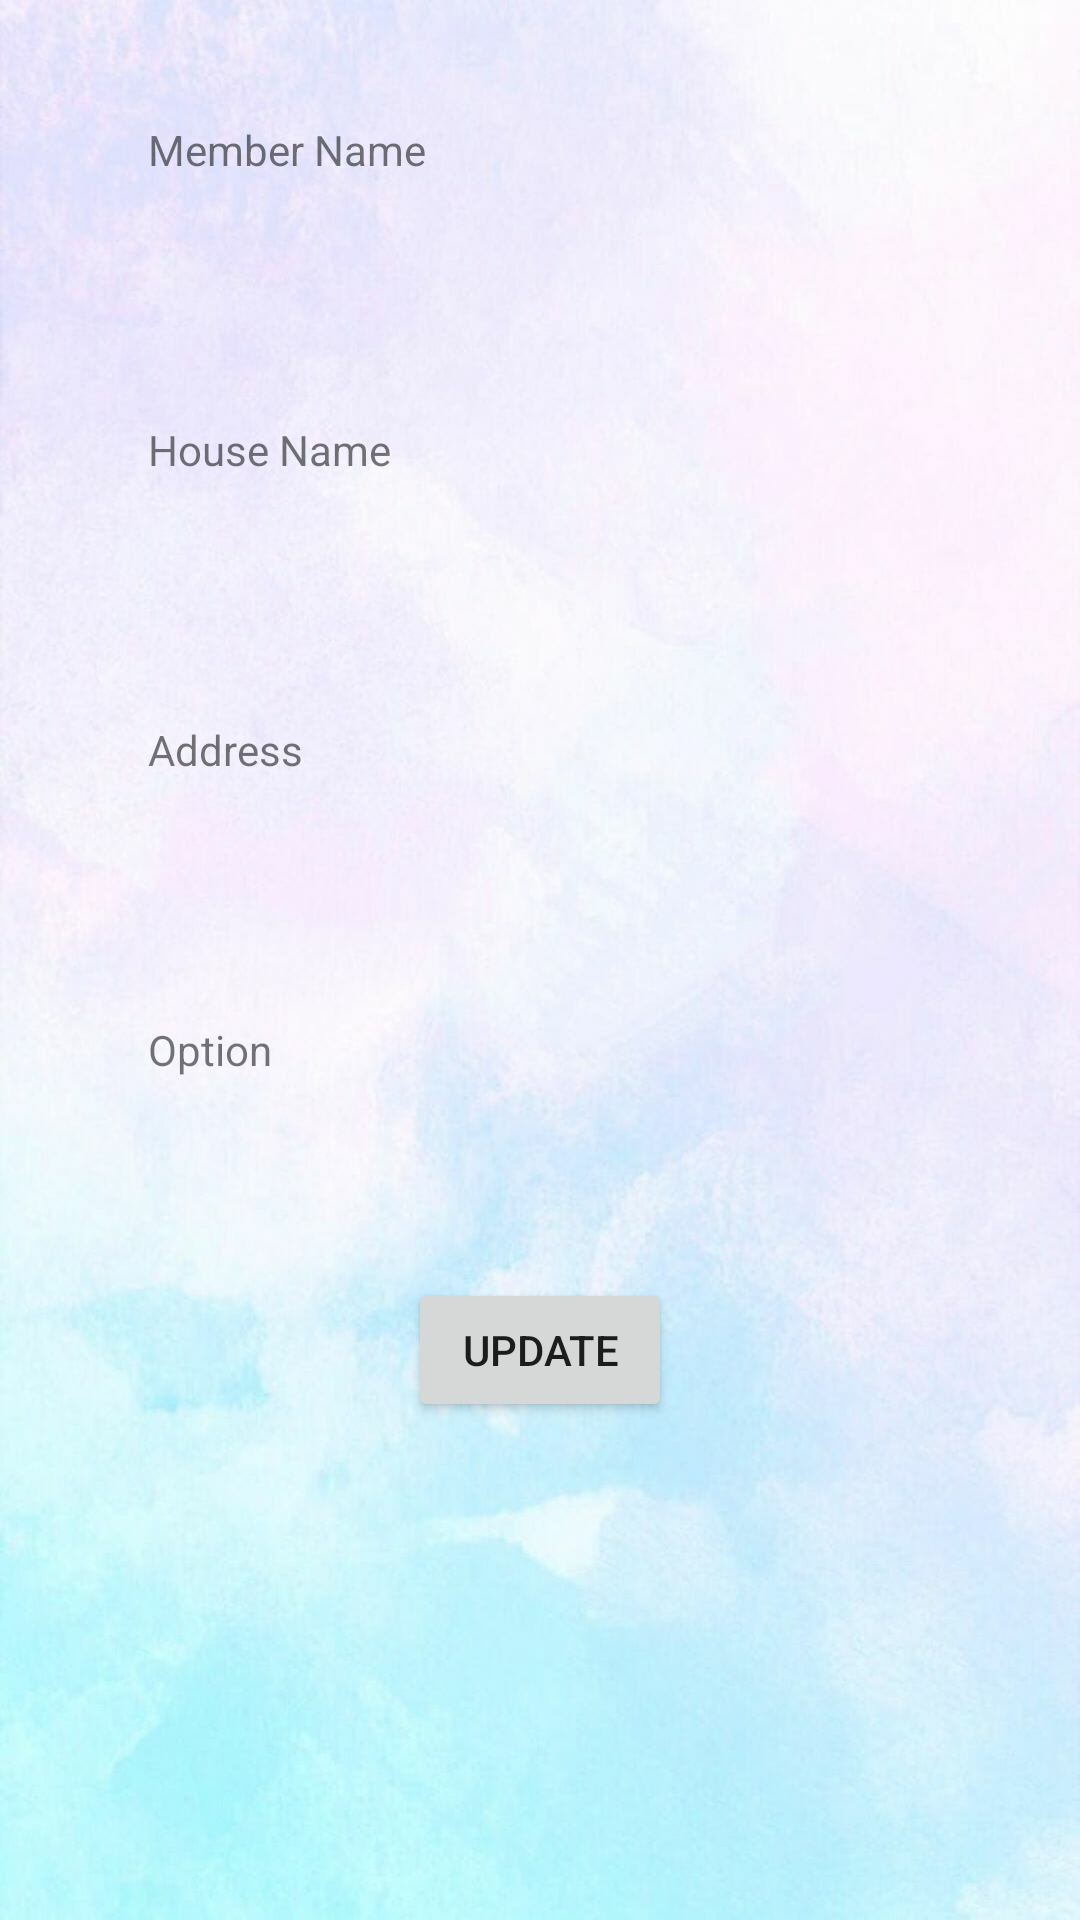

Here is an Android app screen rendered from its layout file. Give the layout XML and the strings, colors and styles it references.
<!-- AndroidManifest.xml: application theme Theme.CoviCareProject -->
<!-- res/layout/activity_emergency_request_details.xml -->
<?xml version="1.0" encoding="utf-8"?>
<android.widget.LinearLayout
    xmlns:android="http://schemas.android.com/apk/res/android"
    xmlns:app="http://schemas.android.com/apk/res-auto"
    xmlns:tools="http://schemas.android.com/tools"
    android:layout_width="match_parent"
    android:orientation="vertical"
    android:background="@drawable/backg"
    android:layout_height="match_parent"
    tools:context=".EmergencyRequestDetails">

    <TableRow
        android:layout_width="match_parent"
        android:layout_height="100dp"
        android:gravity="center" >

        <TextView
            android:id="@+id/textView"
            android:layout_width="wrap_content"
            android:layout_height="wrap_content"
            android:ems="8"
            android:text="Member Name" />

        <TextView
            android:id="@+id/textView1"
            android:layout_width="wrap_content"
            android:layout_height="wrap_content"
            android:ems="8"
            android:text="" />
    </TableRow>
    <TableRow
        android:layout_width="match_parent"
        android:layout_height="100dp"
        android:gravity="center" >

        <TextView
            android:id="@+id/textView9"
            android:layout_width="wrap_content"
            android:layout_height="wrap_content"
            android:ems="8"
            android:text="House Name" />

        <TextView
            android:id="@+id/textView2"
            android:layout_width="wrap_content"
            android:layout_height="wrap_content"
            android:ems="8"
            android:text="" />
    </TableRow>
    <TableRow
        android:layout_width="match_parent"
        android:layout_height="100dp"
        android:gravity="center" >

        <TextView
            android:id="@+id/textView12"
            android:layout_width="wrap_content"
            android:layout_height="wrap_content"
            android:ems="8"
            android:text="Address" />

        <TextView
            android:id="@+id/textView3"
            android:layout_width="wrap_content"
            android:layout_height="wrap_content"
            android:ems="8"
            android:text="" />
    </TableRow>
    <TableRow
        android:layout_width="match_parent"
        android:layout_height="100dp"
        android:gravity="center" >

        <TextView
            android:id="@+id/textView15"
            android:layout_width="wrap_content"
            android:layout_height="wrap_content"
            android:ems="8"
            android:text="Option" />

        <TextView
            android:id="@+id/textView4"
            android:layout_width="wrap_content"
            android:layout_height="wrap_content"
            android:ems="8"
            android:text="" />
    </TableRow>
    <TableRow
        android:layout_width="match_parent"
        android:layout_height="100dp"
        android:gravity="center" >

        <Button
            android:id="@+id/button1"
            android:layout_width="wrap_content"
            android:layout_height="wrap_content"
            android:text="Update" />
    </TableRow>
</android.widget.LinearLayout>
<!-- resources referenced by this layout -->
<resources>
  <!-- drawable backg: jpg bitmap (drawable, 70366 bytes) -->
  <style name="Theme.CoviCareProject" parent="Theme.MaterialComponents.DayNight.DarkActionBar">
          
          <item name="colorPrimary">@color/purple_500</item>
          <item name="colorPrimaryVariant">@color/purple_700</item>
          <item name="colorOnPrimary">@color/white</item>
          
          <item name="colorSecondary">@color/teal_200</item>
          <item name="colorSecondaryVariant">@color/teal_700</item>
          <item name="colorOnSecondary">@color/black</item>
          
          <item name="android:statusBarColor" tools:targetApi="l">?attr/colorPrimaryVariant</item>
          
      </style>
  <color name="purple_500">#41EE00EA</color>
  <color name="purple_700">#212022</color>
  <color name="white">#FFFFFFFF</color>
  <color name="teal_200">#FF03DAC5</color>
  <color name="teal_700">#FF018786</color>
  <color name="black">#ADE91E63</color>
</resources>
